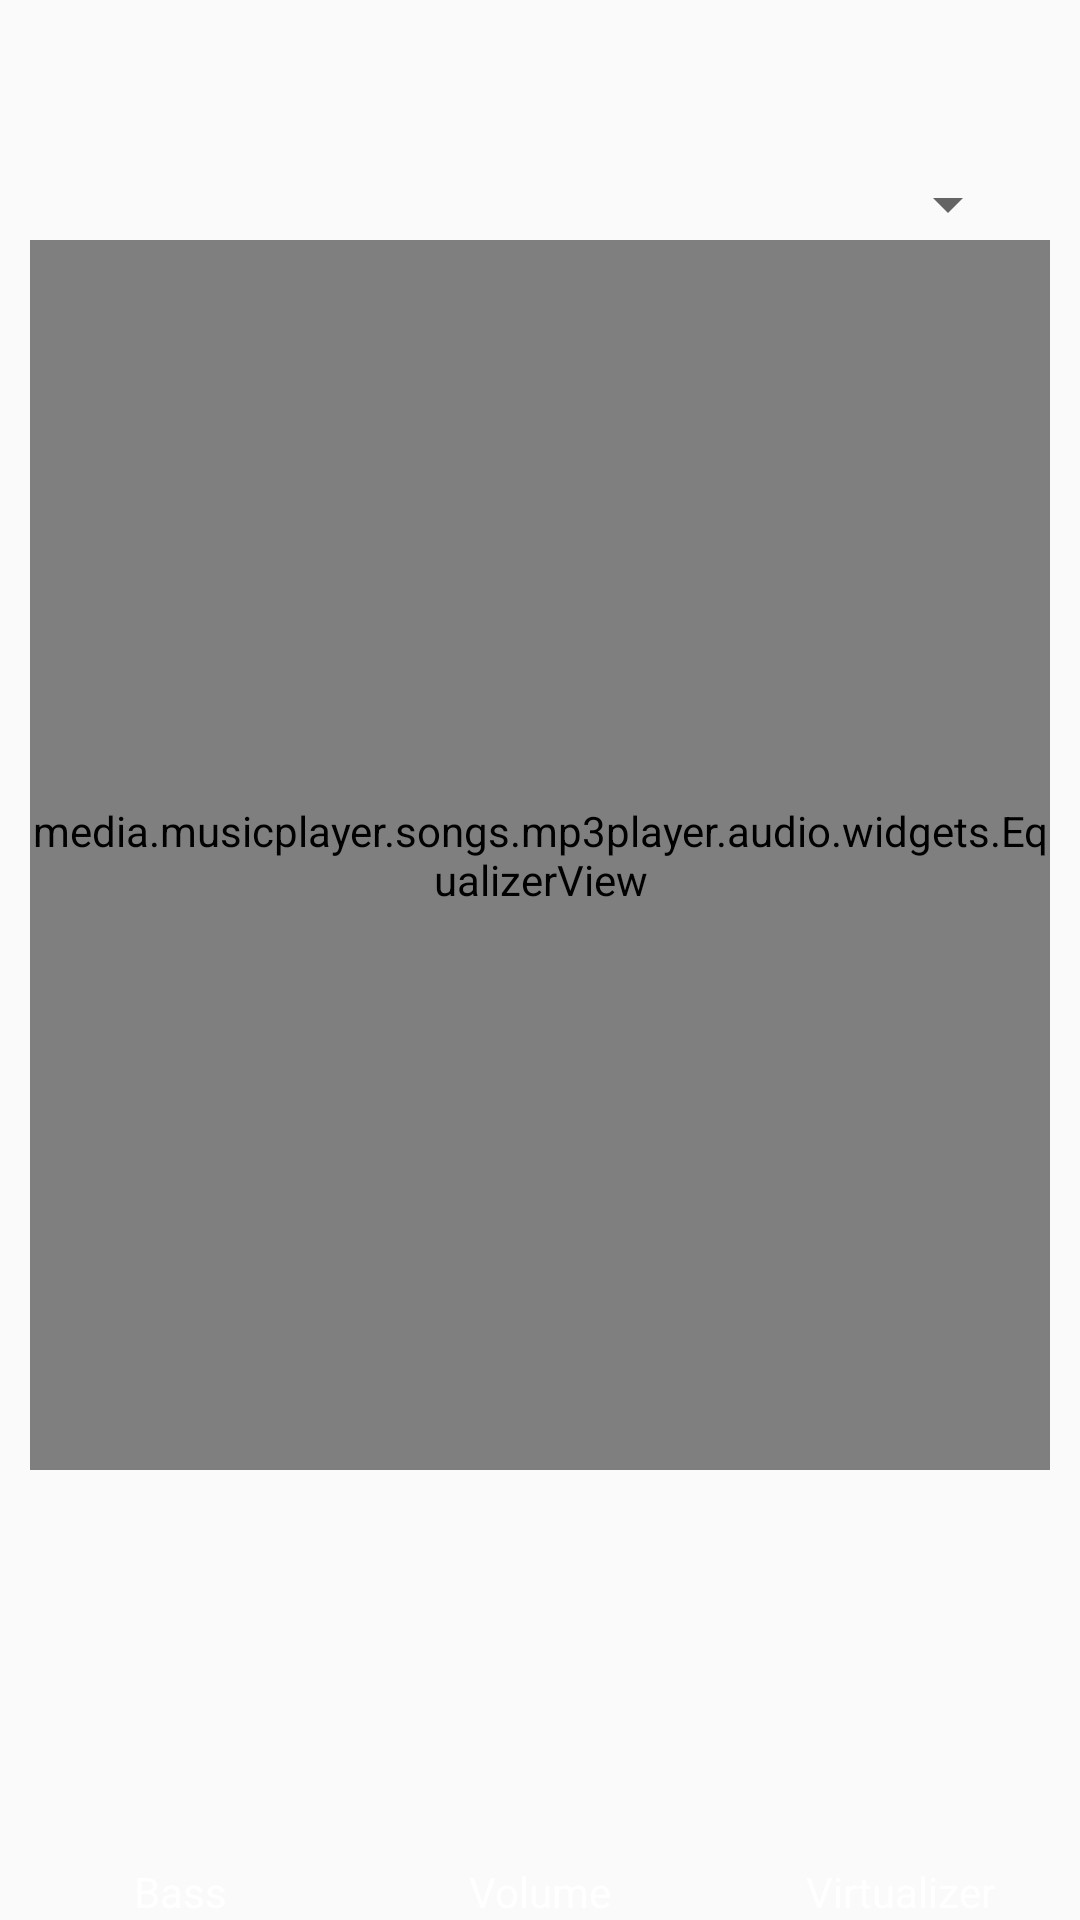

Produce the Android XML layout that renders to this screen, including the resource entries it uses.
<!-- AndroidManifest.xml: application theme AppTheme -->
<!-- res/layout/activity_equalizer.xml -->
<?xml version="1.0" encoding="utf-8"?>
<RelativeLayout xmlns:android="http://schemas.android.com/apk/res/android"
    xmlns:tools="http://schemas.android.com/tools"
    android:layout_width="match_parent"
    android:layout_height="match_parent"
    tools:context="media.musicplayer.songs.mp3player.audio.ui.EqualizerActivity">

    <FrameLayout
        android:layout_width="match_parent"
        android:layout_height="match_parent">

        <ImageView
            android:id="@+id/imvRoot"
            android:layout_width="match_parent"
            android:layout_height="match_parent"
            android:scaleType="centerCrop" />
    </FrameLayout>

    <include
        android:id="@+id/appbar"
        layout="@layout/include_toolbar"></include>

    <LinearLayout
        android:layout_width="match_parent"
        android:layout_height="match_parent"
        android:layout_below="@id/appbar"
        android:background="@color/black_trans"
        android:gravity="center"
        android:orientation="vertical">


        <LinearLayout
            android:layout_width="match_parent"
            android:layout_height="wrap_content"
            android:gravity="center_vertical"
            android:orientation="horizontal">

            <RelativeLayout
                android:id="@+id/saveEqualizer"
                android:layout_width="wrap_content"
                android:layout_height="wrap_content"
                android:layout_gravity="center_horizontal"
                android:layout_marginBottom="10dp"
                android:layout_marginLeft="5dp"
                android:layout_marginRight="5dp"
                android:layout_weight="1"
                android:background="@drawable/card_holo_blue"
                android:visibility="gone">

                <RelativeLayout
                    android:layout_width="match_parent"
                    android:layout_height="wrap_content"
                    android:background="?android:selectableItemBackground">

                    <TextView
                        android:id="@+id/save_as_preset_text"
                        android:layout_width="wrap_content"
                        android:layout_height="wrap_content"
                        android:layout_centerInParent="true"
                        android:ellipsize="marquee"
                        android:padding="5dp"
                        android:singleLine="true"
                        android:text="@string/save_preset"
                        android:textColor="#FFFFFF" />

                </RelativeLayout>

            </RelativeLayout>

            <RelativeLayout
                android:id="@+id/loadEqualizer"
                android:layout_width="wrap_content"
                android:layout_height="wrap_content"
                android:layout_gravity="center_vertical"
                android:layout_marginLeft="20dp"
                android:layout_marginRight="20dp"
                android:layout_weight="1">

                <Spinner
                    android:id="@+id/spinner"
                    android:layout_width="match_parent"
                    android:layout_height="wrap_content"
                    android:popupBackground="@color/transparent_black"></Spinner>
                
                
                
                

                
                
                
                
                
                
                
                
                
                

                
            </RelativeLayout>
            
            
            
            
            

            
            
            
            
            


        </LinearLayout>

        <LinearLayout
            android:id="@+id/presetView"
            android:layout_width="match_parent"
            android:layout_height="match_parent"
            android:layout_weight="1"
            android:orientation="vertical">

            <media.musicplayer.songs.mp3player.audio.widgets.EqualizerView
                android:id="@+id/equalizerView"
                android:layout_width="match_parent"
                android:layout_height="match_parent"
                android:layout_marginLeft="10dp"
                android:layout_marginRight="10dp" />
        </LinearLayout>

        <LinearLayout
            android:layout_width="match_parent"
            android:layout_height="150dp"
            android:orientation="horizontal">

            <RelativeLayout
                android:id="@+id/hgBassContainer"
                android:layout_width="match_parent"
                android:layout_height="match_parent"
                android:layout_weight="1">

                <TextView
                    android:id="@+id/bassTitle"
                    android:layout_width="match_parent"
                    android:layout_height="wrap_content"
                    android:layout_alignParentBottom="true"
                    android:gravity="center"
                    android:text="@string/bass"
                    android:textColor="@android:color/white" />

            </RelativeLayout>

            <RelativeLayout
                android:id="@+id/hgVolumeContainer"
                android:layout_width="match_parent"
                android:layout_height="match_parent"
                android:layout_weight="1">

                <TextView
                    android:id="@+id/volumeTitle"
                    android:layout_width="match_parent"
                    android:layout_height="wrap_content"
                    android:layout_alignParentBottom="true"
                    android:gravity="center"
                    android:text="@string/volume"
                    android:textColor="@android:color/white" />
            </RelativeLayout>

            <RelativeLayout
                android:id="@+id/hgVirtualContainer"
                android:layout_width="match_parent"
                android:layout_height="match_parent"
                android:layout_weight="1">

                <TextView
                    android:id="@+id/virtualTitle"
                    android:layout_width="match_parent"
                    android:layout_height="wrap_content"
                    android:layout_alignParentBottom="true"
                    android:gravity="center"
                    android:text="@string/virtual"
                    android:textColor="@android:color/white" />

            </RelativeLayout>

        </LinearLayout>
    </LinearLayout>
</RelativeLayout>
<!-- res/layout/include_toolbar.xml (included above) -->
<?xml version="1.0" encoding="utf-8"?>
<android.support.design.widget.AppBarLayout xmlns:android="http://schemas.android.com/apk/res/android"
    xmlns:app="http://schemas.android.com/apk/res-auto"
    style="@style/MyAppbarStyle"
    android:layout_width="match_parent"
    android:layout_height="?attr/actionBarSize"
    app:elevation="0dp">

    <android.support.v7.widget.Toolbar
        android:id="@+id/toolbar"
        style="@style/MyDarkToolbarStyle"
        android:layout_width="match_parent"
        android:layout_height="match_parent"
        app:layout_scrollFlags="scroll|enterAlways"
        />

</android.support.design.widget.AppBarLayout>
<!-- resources referenced by this layout -->
<resources>
  <color name="black_trans">#00000000</color>
  <color name="transparent_black">#50000000</color>
  <!-- drawable card_holo_blue (drawable) -->
  <?xml version="1.0" encoding="utf-8"?>
  <layer-list xmlns:android="http://schemas.android.com/apk/res/android">
  	<item>
  		<shape android:shape="rectangle"
  			android:dither="true">
  
  			<corners android:radius="2.5dp"/>
  
  			<solid android:color="#80BBBBBB" />
  
  		</shape>
  	</item>
  
  	<item android:bottom="2dp">
  		<shape android:shape="rectangle"
  			android:dither="true">
  
  			<corners android:radius="2.5dp" />
  
  			<solid android:color="#800099CC" />
  
  			<padding android:bottom="8dp"
  				android:left="8dp"
  				android:right="8dp"
  				android:top="8dp" />
  		</shape>
  	</item>
  </layer-list>
  <string name="bass">Bass</string>
  <string name="load_preset">Load Preset</string>
  <string name="save_preset">Save Preset</string>
  <string name="virtual">Virtualizer</string>
  <string name="volume">Volume</string>
  <style name="MyAppbarStyle" parent="Widget.AppCompat.Toolbar">
          <item name="android:background">@android:color/transparent</item>
          <item name="popupTheme">@style/ThemeOverlay.AppCompat.Light</item>
          <item name="theme">@style/ThemeOverlay.AppCompat.Dark.ActionBar</item>
          <item name="android:textColor">@color/tab_selected</item>
          <item name="fontPath">fonts/Oregon.ttf</item>
      </style>
  <style name="MyDarkToolbarStyle" parent="Widget.AppCompat.Toolbar">
          <item name="android:background">@color/black_trans</item>
          <item name="popupTheme">@style/ThemeOverlay.AppCompat.Light</item>
          <item name="theme">@style/ThemeOverlay.AppCompat.Dark.ActionBar</item>
          <item name="android:textColor">@color/tab_selected</item>
          <item name="fontPath">fonts/Oregon.ttf</item>
  
      </style>
  <style name="AppTheme" parent="Theme.AppCompat.Light.NoActionBar">
          <item name="windowActionBar">false</item>
          <item name="windowNoTitle">true</item>
          <item name="android:dropDownListViewStyle">@style/mySpinnerStyle</item>
          <item name="fontPath">fonts/Oregon.ttf</item>
      </style>
  <color name="tab_selected">#FFFFFF</color>
  <style name="mySpinnerStyle" parent="android:Widget.ListView.DropDown">
          <item name="android:divider">#000000</item>
          <item name="android:dividerHeight">1dp</item>
      </style>
</resources>
